Labelled photos from "dataset", an image-classification folder in mohamedalimuse32-spec/GRADUATION_PROJECT1. The possible labels are: glioma, meningioma, no tumor, pituitary tumor.

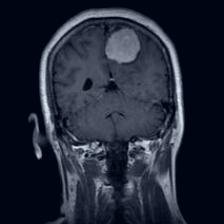
Label: meningioma

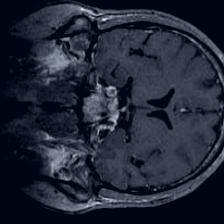
Label: pituitary tumor

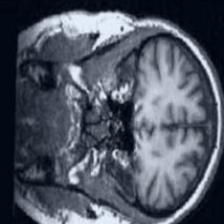
Label: no tumor

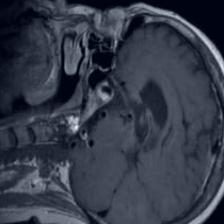
Label: pituitary tumor

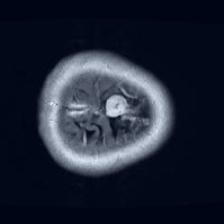
Label: meningioma

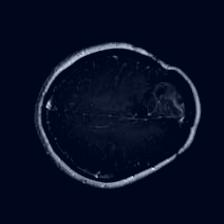
Label: glioma
